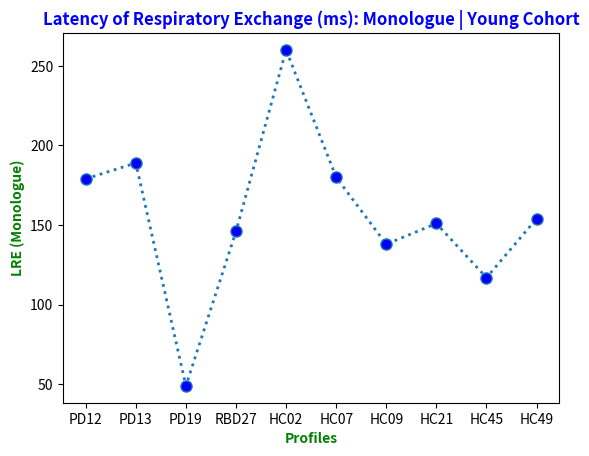

Recreate this plot in Python.
# Access UCI Data Set To Run This

# First Speech Examination Graphs

import matplotlib.pyplot as plt
import numpy as np

profile = ["PD12", "PD13", "PD19", "RBD27", "HC02", "HC07", "HC09", "HC21", "HC45", "HC49"]

# SPEAKING TASK OF READING PASSAGE

# -----------------------------------------------------------------------------------

# Entropy of Speech Timing (-) | Speaking Task of Reading Passage
# speechScore = [1.565, 1.549, 1.547, 1.565, 1.555, 1.549, 1.557, 1.567, 1.530, 1.56]

# Rate of Speech Timing (-/min) | Young Cohort
# speechScore = [365, 301, 263, 339, 339, 312, 388, 399, 457, 359]

# Duration of Pause Intervals (ms) | Young Cohort
# speechScore = [129, 224, 245, 188, 157, 138, 136, 105, 125, 169]

# Duration of Voiced Intervals (ms) | Young Cohort
# speechScore = [261, 280, 326, 239, 263, 318, 243, 253, 197, 256]

# Gaping In-Between Voiced Intervals (-/min) | Young Cohort
# speechScore = [70.09, 35.87, 40.11, 63.95, 43.42, 23.31, 40.70, 79.78, 44.38, 50.68]

# Duration of Unvoiced Stops | Young Cohort
# speechScore = [24.63, 25.75, 33.62, 33.63, 30.25, 29.13, 20.13, 22.38, 20.13, 17.88]

# Decay of Unvoiced Fricatives | Young Cohort
# speechScore = [-1.187, -2.067, -0.042, -1.412, -0.761, -0.573, -1.211, -0.868, -5.649, -0.823]

# Relative Loudness of Respiration | Young Cohort
# speechScore = [-24.99, -23.49, -22.09, -23.32, -28.5, -22.12, -28.43, -20.58, -16.49, -23.82]

# Pause Intervals per Respiration (-) | Young Cohort
# speechScore = [6.75, 3.75, 3.5, 4, 4.25, 4, 5, 9.75, 8.75, 6.5]

# Rate of Speech Respiration (-/min) | Young Cohort
# speechScore = [20.68, 24.32, 20.62, 24.18, 23.44, 16.19, 22.2, 14.26, 10.91, 18.14]

# Latency of Respiratory Exchange | Young Cohort
# speechScore = [170, 190, 136, 95, 143, 70, 118, 70, 133, 226]

# -----------------------------------------------------------------------------------



# SPEAKING TASK OF READING PASSAGE

# -----------------------------------------------------------------------------------

# Entropy of Speech Timing (-): Monologue | Young Cohort
# speechScore = [1.556, 1.514, 1.562, 1.565, 1.548, 1.555, 1.562, 1.574, 1.564, 1.561]

# Rate of Speech Timing (-/min): Monologue | Young Cohort
# speechScore = [277, 342, 295, 267, 335, 215, 295, 348, 384, 262]

# Acc. of Speech Timing (-/min²): Monologue | Young Cohort
# speechScore = [-0.81, 3.33, -0.17, -2.38, -0.12, -5.91, 5.63, -3.52, -1.67, 2.8]

# Duration of Pause Intervals (ms): Monologue | Young Cohort
# speechScore = [214, 261, 225, 259, 215, 258, 211, 141, 132, 252]

# Duration of Voiced Intervals (ms): Monologue | Young Cohort
# speechScore = [313, 248, 313, 309, 274, 407, 299, 300, 241, 361]

# Gaping In-Between Voiced Intervals (-/min): Monologue | Young Cohort
# speechScore = [50.98, 21.76, 46.69, 50.25, 31.49, 26.44, 30.62, 60.65, 56.71, 38.92]

# Duration of Unvoiced Stops (ms): Monologue | Young Cohort
# speechScore = [22.38, 26.87, 22.37, 35.87, 22.38, 26.87, 22.38, 17.88, 22.37, 26.88]

# Duration of Unvoiced Fricatives (%/min): Monologue | Young Cohort
# speechScore = [0.722, -0.12, 1.249, -0.035, 0.338, 0.606, 0.434, 0.141, -0.201, 0.389]

# Relative Loudness of Respiration: Monologue | Young Cohort
# speechScore = [-23.71, -21.98, -21.23, -20.01, -24.61, -21, -26.54, -19.12, -8.86, -17.53]

# Pause Intervals per Respiration (-): Monologue | Young Cohort
# speechScore = [4, 3, 4, 4, 6, 3, 5, 9, 6, 4]

# Rate of Speech Respiration (-/min): Monologue | Young Cohort
# speechScore = [19.25, 21.11, 16.59, 16.98, 13.72, 19.95, 14.34, 9.97, 15.75, 17.51]

# Latency of Respiratory Exchange (ms): Monologue | Young Cohort
speechScore = [179, 189, 49, 146, 260, 180, 138, 151, 117, 154]

lineStyle = dict(marker = "o", markersize = 8, markerfacecolor = "blue", linestyle = "dotted", linewidth = 2) # Creating a dictionary for line specifications

plt.title("Latency of Respiratory Exchange (ms): Monologue | Young Cohort", color = "blue", fontweight = "bold")
plt.xlabel("Profiles", color = "green", fontweight = "bold")
plt.ylabel("LRE (Monologue)", color = "green", fontweight = "bold")

plt.plot(profile, speechScore, **lineStyle)
plt.show()
